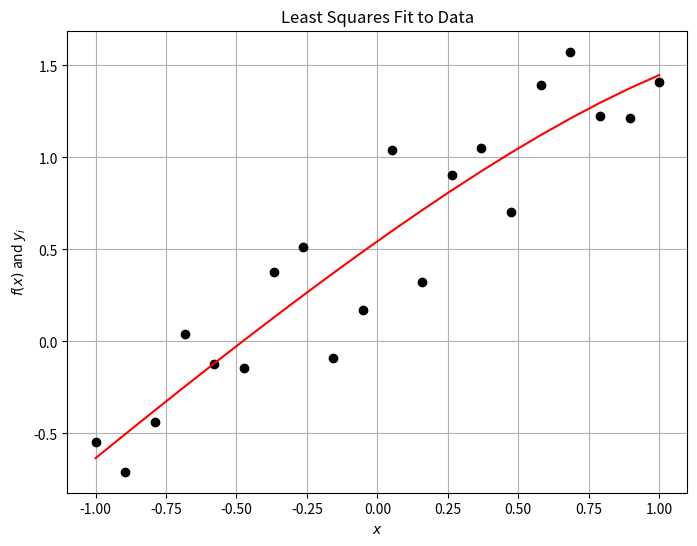
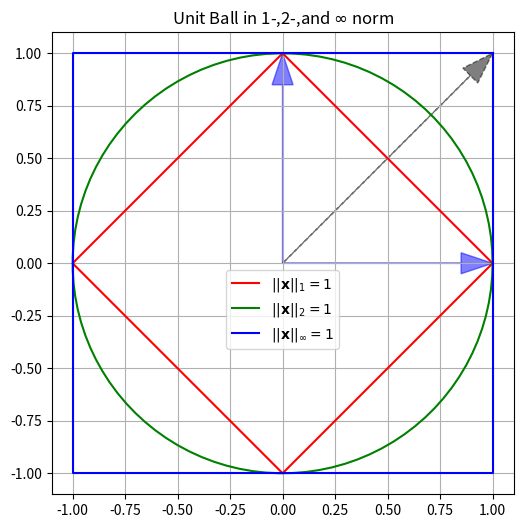
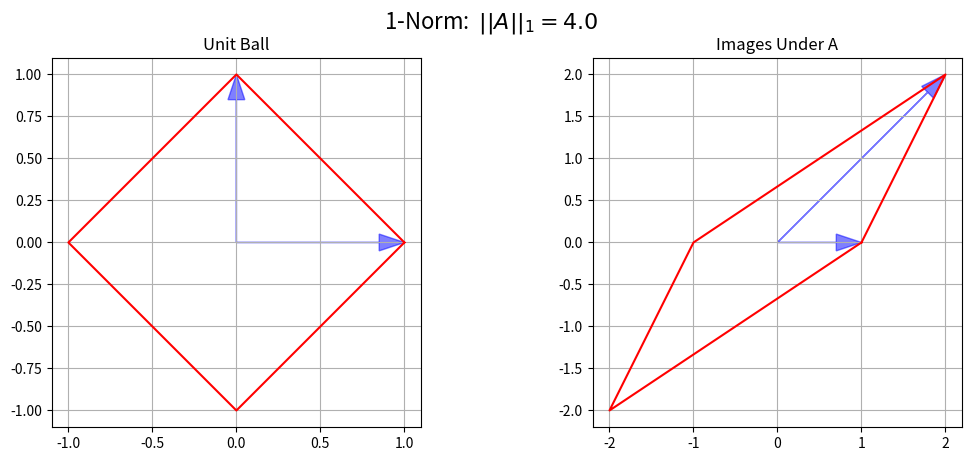
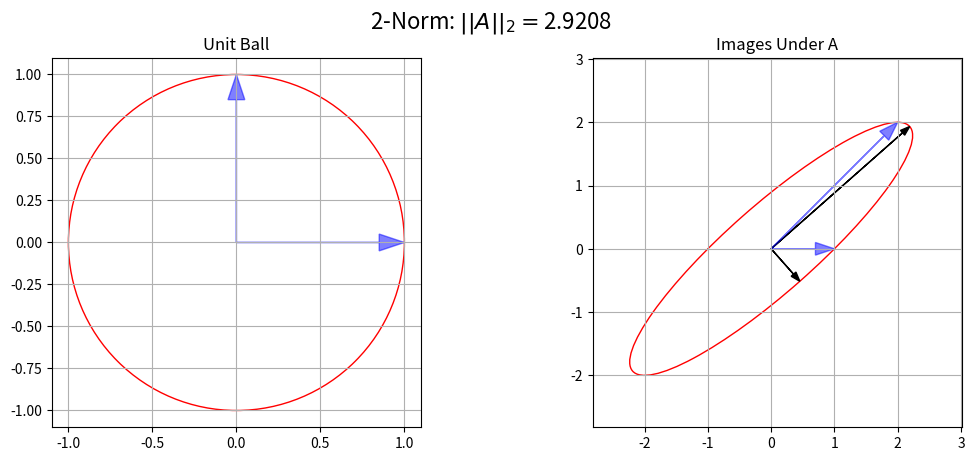
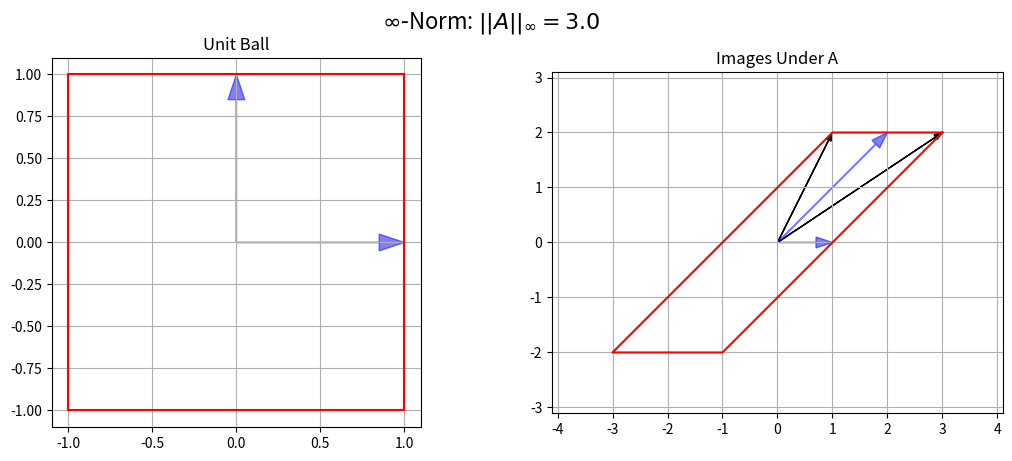

Python code for these plots, in order:
%matplotlib inline
%precision 3
import numpy
import matplotlib.pyplot as plt

N = 20
x = numpy.linspace(-1.0, 1.0, N)
y = x + numpy.random.random((N)) 

# define the basis functions
phi_1 = lambda x: numpy.ones(x.shape)
phi_2 = lambda x: x
phi_3 = lambda x: numpy.exp(x)
# Define various Vandermonde matrix based on our x-values
A = numpy.array([ phi_1(x), phi_2(x), phi_3(x)]).T
A.shape

# Determine the weights of our linear function
# result in the smallest sum of the squares of the residual.
w = numpy.linalg.solve(numpy.dot(A.T, A), numpy.dot(A.T, y))
error = y - A.dot(w)
print('w = {}, ||e|| = {}'.format(w,numpy.linalg.norm(error)))

# Do the same using numpy's lstsq routine (which solves a more numerically stable problem)
w = numpy.linalg.lstsq(A,y, rcond=None)[0]
error = y - A.dot(w)
print('w = {}, ||e|| = {}'.format(w,numpy.linalg.norm(error)))

# just repeat the calculations to draw the figure
# define data
N = 20
x = numpy.linspace(-1.0, 1.0, N)
y = x + numpy.random.random((N)) 

# define the basis functions
phi_1 = lambda x: numpy.ones(x.shape)
phi_2 = lambda x: x
phi_3 = lambda x: numpy.exp(x)
# Define various Vandermonde matrix based on our x-values
A = numpy.array([ phi_1(x), phi_2(x), phi_3(x)]).T
w = numpy.linalg.lstsq(A,y, rcond=None)[0]


# Plot it out, cuz pictures are fun!
fig = plt.figure(figsize=(8,6))
axes = fig.add_subplot(1, 1, 1)
f = A.dot(w)
axes.plot(x, y, 'ko')
axes.plot(x, f, 'r')
axes.set_title("Least Squares Fit to Data")
axes.set_xlabel("$x$")
axes.set_ylabel("$f(x)$ and $y_i$")
axes.grid()

plt.show()

# Mat-vec in index notation (the long way...don't do this)
def matrix_vector_product_index(A, x):
    m, n = A.shape
    b = numpy.zeros(m)
    for i in range(m):
        for j in range(n):
            b[i] += A[i, j] * x[j]
    return b

# Mat-vec by row picture (still don't do this)
def matrix_vector_product_row(A, x):
    m, n = A.shape
    b = numpy.zeros(m)
    # loop on rows
    for i in range(m):
        b[i] = A[i, :].dot(x)
    return b

# Mat-vec by column picture (still don't do this)
def matrix_vector_product_col(A, x):
    m, n = A.shape
    b = numpy.zeros(m)
    # loop over columns
    for j in range(n):
            b += A[:, j] * x[j]
    return b


m = 1000
n = 1000
A = numpy.random.uniform(size=(m,n))
x = numpy.random.uniform(size=(n))
y = numpy.random.uniform(size=(n))
c = numpy.random.uniform()

funcs = [ matrix_vector_product_index,  matrix_vector_product_row,  matrix_vector_product_col ] 
for f in funcs:
    b = f(A, x)
    print('{}(A,x) = A.dot(x)? {}'.format(f.__name__, numpy.allclose(b, A.dot(x))) )

for f in funcs:
    print('{}(A,x+y) = Ax + Ay is {}'.format(f.__name__, 
                                         numpy.allclose(f(A, (x + y)), f(A, x) + f(A, y))))
    print('{}(A,cx) = cAx  is {}\n'.format(f.__name__, 
                                         numpy.allclose(f(A, c * x), c*f(A, x))))
    

for f in funcs:
    print(f.__name__,end='\t')
    %timeit f(A,x)

print('numpy.dot(A,x)',end='\t\t\t')
%timeit A.dot(x)

m = 10000
n = 10000
u = numpy.random.rand(m)
v = numpy.random.rand(n)
x = numpy.random.rand(n)

b = numpy.outer(u,v).dot(x)
c = u.dot(v.dot(x))
d = u*v.dot(x)
print('Max Difference = {}'.format(numpy.max(numpy.abs(b-c))))
print('Max Difference = {}'.format(numpy.max(numpy.abs(b-d))))
print('Max Difference = {}'.format(numpy.max(numpy.abs(c-d))))

# timing
print('(uv^T).dot(x)',end='\t\t')
%timeit numpy.outer(u,v).dot(x)
print('\nu*v.dot(x)',end='\t\t')
%timeit u*v.dot(x)

def matrix_matrix_product(A, B):
    C = numpy.zeros((A.shape[0], B.shape[1]))
    for i in range(A.shape[0]):
        for j in range(B.shape[1]):
            for k in range(A.shape[1]):
                C[i, j] += A[i, k] * B[k, j]
    return C


m = 4
n = 4
p = 4
A = numpy.random.uniform(size=(m, n))
B = numpy.random.uniform(size=(n, p))
C = numpy.random.uniform(size=(m, p))
c = numpy.random.uniform()
print(numpy.allclose(matrix_matrix_product(A, B), numpy.dot(A, B)))
print(numpy.allclose(matrix_matrix_product(A, (B + C)), matrix_matrix_product(A, B) + matrix_matrix_product(A, C)))
print(numpy.allclose(matrix_matrix_product(A, c * B), c*matrix_matrix_product(A, B)))
print(numpy.allclose(matrix_matrix_product(A, B), matrix_matrix_product(B, A)))

n = 10
# Matrix vector with identity
I = numpy.identity(n)
x = numpy.random.random(n)
print(x)

print('x = Ix is {}\n'.format(numpy.allclose(x, numpy.dot(I, x))))

print('x - I.dot(x) = {}\n'.format(x-I.dot(x)))

print('I*x = \n{}\n'.format(I*x))

print(I.dot(x))

# Matrix vector product
m = 5
A = numpy.random.random((m, n))
print(numpy.dot(A, x))

# Matrix matrix product
B = numpy.random.random((n, m))
print(numpy.dot(A, B))
print()
print(A.dot(B))

N=5
D = numpy.diag(numpy.array(range(1,N+1)))
A = numpy.ones((N,N))
print(D,'\n')
print(A)

print(D.dot(A))

print(A.dot(D))

m = 5
# generate a random m x m invertible matrix
for n in range(100):
    A = numpy.random.uniform(size=(m, m))
    if numpy.linalg.det(A) != 0:
        break
        
print('A^{{-1}}*A = \n\n{}\n'.format(numpy.dot(numpy.linalg.inv(A), A)))
print('rank(A) = {}\n'.format(numpy.linalg.matrix_rank(A)))
print("N(A)= {}\n".format(numpy.linalg.solve(A, numpy.zeros(m))))
print("Eigenvalues = {}".format(numpy.linalg.eigvals(A)))

def pnorm(x, p):
    """ return the vector p norm of a vector
    parameters:
    -----------
    x: numpy array
        vector
    p: float or numpy.inf
        value of p norm such that ||x||_p = (sum(|x_i|^p))^{1/p} for p< inf
        for infinity norm return max(abs(x))
    returns:
    --------
    pnorm: float
        pnorm of x
    """
    if p == numpy.inf:
        norm = numpy.max(numpy.abs(x))
    else:
        norm = numpy.sum(numpy.abs(x)**p)**(1./p)
    return norm

m = 10
p = 4
x = numpy.random.uniform(size=m)        
ell_1 = pnorm(x, 1)
ell_2 = pnorm(x, 2)
ell_p = pnorm(x, p)
ell_infty = pnorm(x, numpy.inf)

print('x = {}'.format(x))
print()
print("L_1   = {}\nL_2   = {}\nL_{}   = {}\nL_inf = {}".format(ell_1, ell_2, p, ell_p, ell_infty))

y = numpy.random.uniform(size=m)
print()
print("Properties of norms:")

print('x = {}'.format(x))
print('y = {}\n'.format(y))
p = 2
print('||x+y||_{p}         = {nxy}\n||x||_{p} + ||y||_{p} = {nxny}'.format(
    p=p,nxy=pnorm(x+y, p), nxny=pnorm(x, p) + pnorm(y, p)))
c = -0.1
print('||c x||_{} = {}'.format(p,pnorm(c * x, p)))
print('|c||x||_{} = {}'.format(p,abs(c) * pnorm(x, p)))

import matplotlib.patches as patches


# Note: that this code is a bit fragile to angles that go beyond pi
# due to the use of arccos.
    
head_width = 0.1
head_length = 1.5 * head_width
def draw_unit_vectors(axes, A, head_width=0.1):
    head_length = 1.5 * head_width
    image_e = numpy.empty(A.shape)
    angle = numpy.empty(A.shape[0])
    image_e[:, 0] = numpy.dot(A, numpy.array((1.0, 0.0)))
    image_e[:, 1] = numpy.dot(A, numpy.array((0.0, 1.0)))
    for i in range(A.shape[0]):
        angle[i] = numpy.arccos(image_e[0, i] / numpy.linalg.norm(image_e[:, i], ord=2))
        axes.arrow(0.0, 0.0, image_e[0, i] - head_length * numpy.cos(angle[i]), 
                             image_e[1, i] - head_length * numpy.sin(angle[i]), 
                             head_width=head_width, color='b', alpha=0.5)
        
# comparison of norms
# ============
# 1-norm
# Unit-ball
fig = plt.figure(figsize=(8,6))
#fig.suptitle("1-Norm: $||A||_1 = {}$".format(numpy.linalg.norm(A,ord=1)), fontsize=16)

theta=numpy.linspace(0., 2.*numpy.pi,100)
axes = fig.add_subplot(1, 1, 1, aspect='equal')
axes.plot((1.0, 0.0, -1.0, 0.0, 1.0), (0.0, 1.0, 0.0, -1.0, 0.0), 'r', label='$||\mathbf{x}||_1=1$')
axes.plot(numpy.cos(theta),numpy.sin(theta), 'g', label='$||\mathbf{x}||_2=1$')
axes.plot((1.0, -1.0, -1.0, 1.0, 1.0), (1.0, 1.0, -1.0, -1.0, 1.0), 'b', label='$||\mathbf{x}||_\infty=1$')
draw_unit_vectors(axes, numpy.eye(2))
axes.arrow(0.0, 0.0, 1.0 - head_length * numpy.cos(numpy.pi/4.), 
                     1.0 - head_length * numpy.sin(numpy.pi/4.), 
                             head_width=head_width, color='k', linestyle='--', alpha=0.5)
axes.set_title("Unit Ball in 1-,2-,and $\infty$ norm")
axes.set_xlim((-1.1, 1.1))
axes.set_ylim((-1.1, 1.1))
axes.grid(True)
#axes.legend([ '$||\mathbf{x}||_1=1$', '$||\mathbf{x}||_2=1$', '$||\mathbf{x}||_\infty=1$'], loc='best')
axes.legend(loc='upper center', bbox_to_anchor = (0.5,0.5))
plt.show()

I = numpy.identity(3)

for ord in [1,2,numpy.inf]:
    print('||I||_{} = {}'.format(ord,numpy.linalg.norm(I,ord=ord)))

D = numpy.diag([2,1,-3])
for ord in [1,2,numpy.inf]:
    print('||D||_{} = {}'.format(ord,numpy.linalg.norm(D,ord=ord)))

A = numpy.array([[1, 2], [0, 2]])

#calculate the SVD(A)
U, S, Vt = numpy.linalg.svd(A)

print('Singular_values = {}'.format(S))
print('||A||_2 = {}'.format(S.max()))
print('||A||_2 = {}'.format(numpy.linalg.norm(A, ord=2)))

# more fun facts about the SVD
#print(U.T.dot(U))
#print(Vt.T.dot(Vt))
#print(A - numpy.dot(U,numpy.dot(numpy.diag(S),Vt)))


# Calculate the 1-norm of A
A = numpy.array([ [ 1, 2], [ 0, 2]])
normA_1 = numpy.max(numpy.sum(numpy.abs(A), axis=0))
print('||A||_1 = {}'.format(normA_1))
print('||A||_1 = {}'.format(numpy.linalg.norm(A, ord=1)))

# calculate the 2  norm of A
normA_2 = numpy.max(numpy.linalg.svd(A, compute_uv=False))
print('||A||_2 = {}'.format(normA_2))
print('||A||_2 = {}'.format(numpy.linalg.norm(A, ord=2)))
print()
U,S, V = numpy.linalg.svd(A)
print(U.dot(numpy.diag(S).dot(V)))

# calculate the infinity norm of A
normA_inf = numpy.max(numpy.sum(numpy.abs(A), axis=1))
print('||A||_inf = {}'.format(normA_inf))
print('||A||_inf = {}'.format(numpy.linalg.norm(A, ord=numpy.inf)))


A = numpy.array([[1, 2], [0, 2]])
#============
# 1-norm
# Unit-ball
fig = plt.figure()
fig.set_figwidth(fig.get_figwidth() * 2)
fig.suptitle("1-Norm:  $||A||_1 = {}$".format(numpy.linalg.norm(A,ord=1)), fontsize=16)

axes = fig.add_subplot(1, 2, 1, aspect='equal')
axes.plot((1.0, 0.0, -1.0, 0.0, 1.0), (0.0, 1.0, 0.0, -1.0, 0.0), 'r')
draw_unit_vectors(axes, numpy.eye(2))
axes.set_title("Unit Ball")
axes.set_xlim((-1.1, 1.1))
axes.set_ylim((-1.1, 1.1))
axes.grid(True)

# Image
axes = fig.add_subplot(1, 2, 2, aspect='equal')
axes.plot((1.0, 2.0, -1.0, -2.0, 1.0), (0.0, 2.0, 0.0, -2.0, 0.0), 'r')
draw_unit_vectors(axes, A, head_width=0.2)

axes.set_title("Images Under A")
axes.grid(True)

plt.show()


# ============
# 2-norm

# Unit-ball
fig = plt.figure()
fig.suptitle("2-Norm: $||A||_2 = ${:3.4f}".format(numpy.linalg.norm(A,ord=2)),fontsize=16)
fig.set_figwidth(fig.get_figwidth() * 2)

axes = fig.add_subplot(1, 2, 1, aspect='equal')
axes.add_artist(plt.Circle((0.0, 0.0), 1.0, edgecolor='r', facecolor='none'))
draw_unit_vectors(axes, numpy.eye(2))
axes.set_title("Unit Ball")
axes.set_xlim((-1.1, 1.1))
axes.set_ylim((-1.1, 1.1))
axes.grid(True)

# Image
# Compute some geometry
u, s, v = numpy.linalg.svd(A)
theta = numpy.empty(A.shape[0])
ellipse_axes = numpy.empty(A.shape)
theta[0] = numpy.arccos(u[0][0]) / numpy.linalg.norm(u[0], ord=2)
theta[1] = theta[0] - numpy.pi / 2.0
for i in range(theta.shape[0]):
    ellipse_axes[0, i] = s[i] * numpy.cos(theta[i])
    ellipse_axes[1, i] = s[i] * numpy.sin(theta[i])

axes = fig.add_subplot(1, 2, 2, aspect='equal')
axes.add_artist(patches.Ellipse(xy=(0.0, 0.0), width=2 * s[0], height=2 * s[1], angle=theta[0] * 180.0 / numpy.pi,
                                edgecolor='r', facecolor='none'))
for i in range(A.shape[0]):
    axes.arrow(0.0, 0.0, ellipse_axes[0, i] - head_length * numpy.cos(theta[i]), 
                         ellipse_axes[1, i] - head_length * numpy.sin(theta[i]), 
                         head_width=head_width, color='k')
draw_unit_vectors(axes, A, head_width=0.2)
axes.set_title("Images Under A")
axes.set_xlim((-s[0] + 0.1, s[0] + 0.1))
axes.set_ylim((-s[0] + 0.1, s[0] + 0.1))
axes.grid(True)

plt.show()

# ============
# infty-norm
# Unit-ball
fig = plt.figure()
fig.suptitle("$\infty$-Norm: $||A||_\infty = {}$".format(numpy.linalg.norm(A,ord=numpy.inf)),fontsize=16)
fig.set_figwidth(fig.get_figwidth() * 2)

axes = fig.add_subplot(1, 2, 1, aspect='equal')
axes.plot((1.0, -1.0, -1.0, 1.0, 1.0), (1.0, 1.0, -1.0, -1.0, 1.0), 'r')
draw_unit_vectors(axes, numpy.eye(2))
axes.set_title("Unit Ball")
axes.set_xlim((-1.1, 1.1))
axes.set_ylim((-1.1, 1.1))
axes.grid(True)

# Image
# Geometry - Corners are A * ((1, 1), (1, -1), (-1, 1), (-1, -1))
# Symmetry implies we only need two.  Here we just plot two
u = numpy.empty(A.shape)
u[:, 0] = numpy.dot(A, numpy.array((1.0, 1.0)))
u[:, 1] = numpy.dot(A, numpy.array((-1.0, 1.0)))
theta[0] = numpy.arccos(u[0, 0] / numpy.linalg.norm(u[:, 0], ord=2))
theta[1] = numpy.arccos(u[0, 1] / numpy.linalg.norm(u[:, 1], ord=2))

axes = fig.add_subplot(1, 2, 2, aspect='equal')
axes.plot((3, 1, -3, -1, 3), (2, 2, -2, -2, 2), 'r')
for i in range(A.shape[0]):
    axes.arrow(0.0, 0.0, u[0, i] - head_length * numpy.cos(theta[i]), 
                         u[1, i] - head_length * numpy.sin(theta[i]), 
                         head_width=head_width, color='k')

draw_unit_vectors(axes, A, head_width=0.2)
axes.set_title("Images Under A")
axes.set_xlim((-4.1, 4.1))
axes.set_ylim((-3.1, 3.1))
axes.grid(True)

plt.show()

alpha = numpy.finfo(float).eps
A = numpy.array([ [ 1, 2], [1 + alpha, 2] ])

# first version  
b = numpy.array( [ 1., 1.])
x = numpy.linalg.solve(A,b)
print('b = {}\nx = {}'.format(b,x))

# now perturb b by epsilon
bp = numpy.array( [ 1  , 1 - alpha])
xp = numpy.linalg.solve(A,bp)
print("b'={}\nx' = {}".format(bp,xp))

# and calculate relative error and condition number
err_b = numpy.linalg.norm(bp-b)/numpy.linalg.norm(b)
err_x = numpy.linalg.norm(xp-x)/numpy.linalg.norm(x)
condA = numpy.linalg.cond(A)
print('k(A) = {}'.format(condA))
print('err_b = {}, err_x = {}, err_x/err_b ={}'.format(err_b, err_x, err_x/err_b))